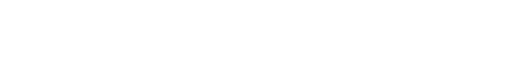
t = 0.00 s
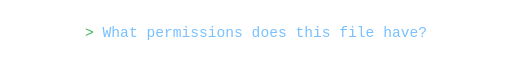
t = 1.67 s
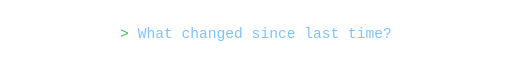
t = 3.33 s
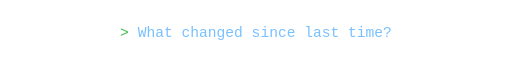
t = 5.00 s
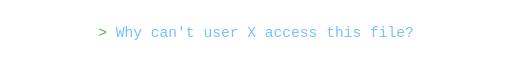
t = 6.67 s
t = 8.33 s: frame unchanged from t = 6.67 s, image omitted

The animated SVG that drew these frames (rendered in a browser with its animation timeline set to each time). Animation: 1 CSS @keyframes rule; frames cover the first 8.33 s, repeats indefinitely.

<svg width="560" height="40" viewBox="0 0 560 40" xmlns="http://www.w3.org/2000/svg" role="img" aria-label="What permissions does this file have? / What changed since last time? / Why can&#x27;t user X access this file?"><defs><linearGradient id="bg" x1="0" y1="0" x2="1" y2="1"><stop offset="0" stop-color="#0D1117"/><stop offset="1" stop-color="#111B2E"/></linearGradient><linearGradient id="glass" x1="0" y1="0" x2="0" y2="1"><stop offset="0" stop-color="#FFFFFF" stop-opacity="0.10"/><stop offset="1" stop-color="#FFFFFF" stop-opacity="0.03"/></linearGradient><linearGradient id="edge" x1="0" y1="0" x2="1" y2="1"><stop offset="0" stop-color="#FFFFFF" stop-opacity="0.32"/><stop offset="1" stop-color="#FFFFFF" stop-opacity="0.06"/></linearGradient><style>.ph{opacity:0;animation:cycle 9s infinite}@keyframes cycle{0%{opacity:0;transform:translateY(6px)}5%{opacity:1;transform:translateY(0)}30%{opacity:1;transform:translateY(0)}35%{opacity:0;transform:translateY(-6px)}100%{opacity:0}}</style></defs>
<text class="ph" font-family="'JetBrains Mono','Fira Code',Consolas,'Courier New',monospace" x="280" y="26" text-anchor="middle" font-size="16" style="animation-delay:0s"><tspan fill="#3FB950">&gt;</tspan><tspan fill="#79C0FF"> What permissions does this file have?</tspan></text><text class="ph" font-family="'JetBrains Mono','Fira Code',Consolas,'Courier New',monospace" x="280" y="26" text-anchor="middle" font-size="16" style="animation-delay:3s"><tspan fill="#3FB950">&gt;</tspan><tspan fill="#79C0FF"> What changed since last time?</tspan></text><text class="ph" font-family="'JetBrains Mono','Fira Code',Consolas,'Courier New',monospace" x="280" y="26" text-anchor="middle" font-size="16" style="animation-delay:6s"><tspan fill="#3FB950">&gt;</tspan><tspan fill="#79C0FF"> Why can&#x27;t user X access this file?</tspan></text>
</svg>
